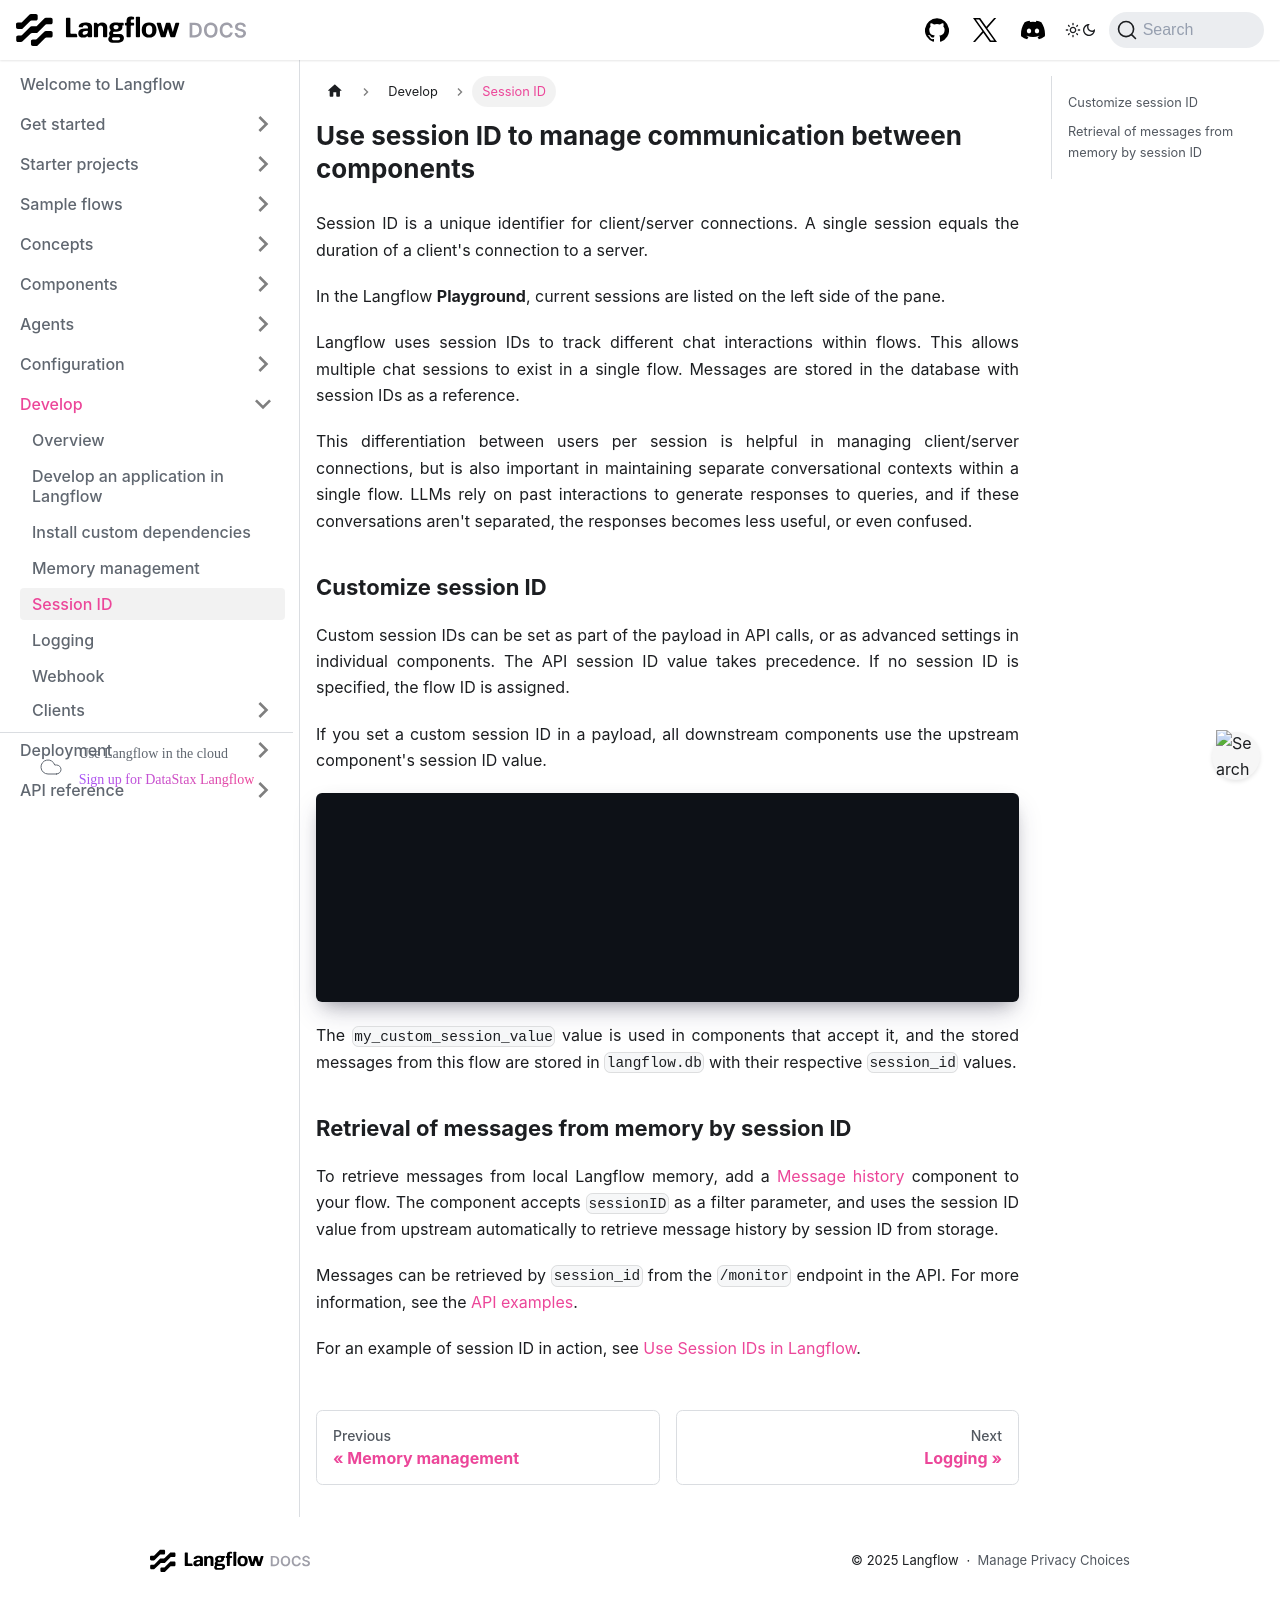

repository: vasceannie/langflow · page: session-id.html · generator: docusaurus

---
title: Use session ID to manage communication between components
slug: /session-id
---

Session ID is a unique identifier for client/server connections. A single session equals the duration of a client's connection to a server.

In the Langflow **Playground**, current sessions are listed on the left side of the pane.

Langflow uses session IDs to track different chat interactions within flows. This allows multiple chat sessions to exist in a single flow. Messages are stored in the database with session IDs as a reference.

This differentiation between users per session is helpful in managing client/server connections, but is also important in maintaining separate conversational contexts within a single flow. LLMs rely on past interactions to generate responses to queries, and if these conversations aren't separated, the responses becomes less useful, or even confused.

## Customize session ID

Custom session IDs can be set as part of the payload in API calls, or as advanced settings in individual components. The API session ID value takes precedence. If no session ID is specified, the flow ID is assigned.

If you set a custom session ID in a payload, all downstream components use the upstream component's session ID value.

```
curl --request POST \
  --url 'http://localhost:7860/api/v1/run/$FLOW_ID' \
  --header 'Content-Type: application/json' \
  --data '{
  "input_value": "Hello",
  "output_type": "chat",
  "input_type": "chat",
  "session_id": "my_custom_session_value"
}'
```

The `my_custom_session_value` value is used in components that accept it, and the stored messages from this flow are stored in `langflow.db` with their respective `session_id` values.

## Retrieval of messages from memory by session ID

To retrieve messages from local Langflow memory, add a [Message history](/components-helpers#message-history) component to your flow.
The component accepts `sessionID` as a filter parameter, and uses the session ID value from upstream automatically to retrieve message history by session ID from storage.

Messages can be retrieved by `session_id` from the `/monitor` endpoint in the API. For more information, see the [API examples](https://docs.langflow.org/api-reference-api-examples#get-messages).

For an example of session ID in action, see [Use Session IDs in Langflow](https://www.youtube.com/watch?v=nJiF_eF21MY).
